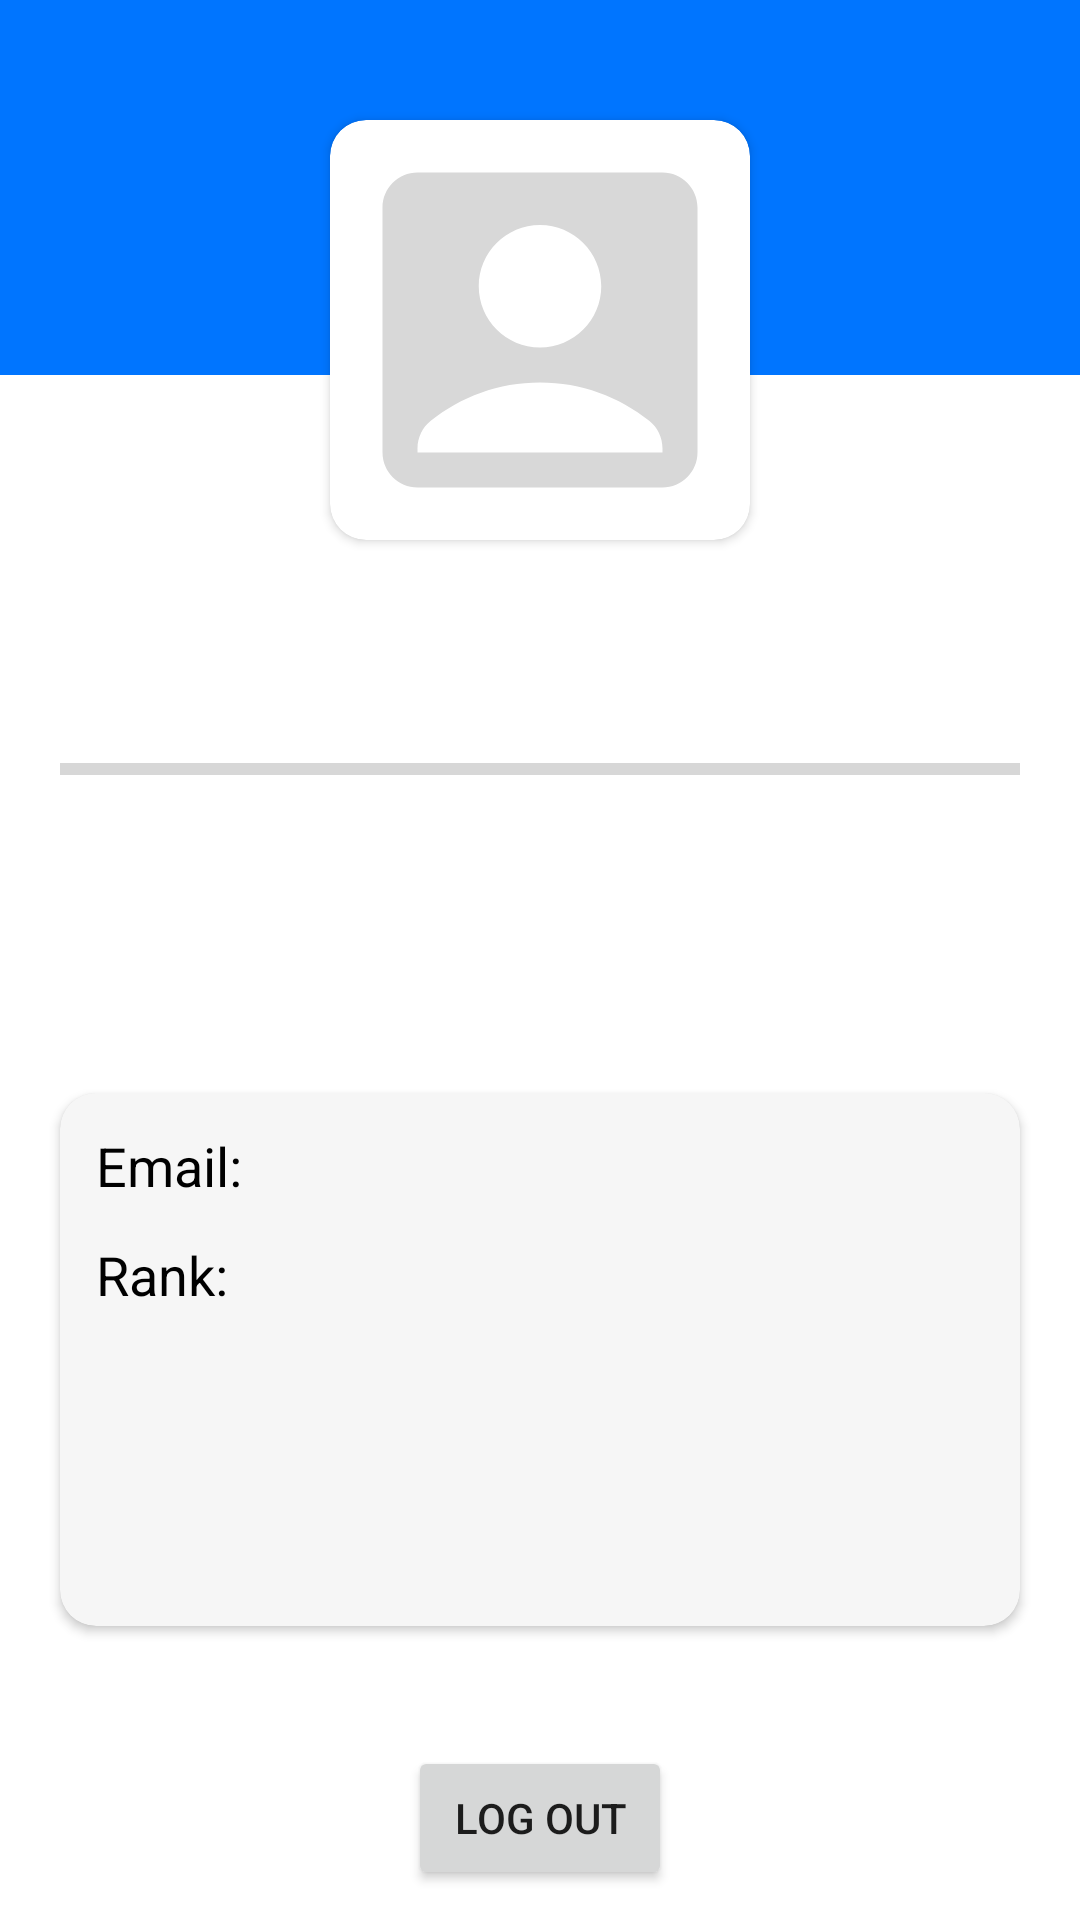

Reconstruct the res/layout file that produces this screen, plus the resources it refers to.
<!-- AndroidManifest.xml: application theme Theme.WalletApp -->
<!-- res/layout/fragment_profile.xml -->
<?xml version="1.0" encoding="utf-8"?>
<androidx.constraintlayout.widget.ConstraintLayout xmlns:android="http://schemas.android.com/apk/res/android"
    xmlns:tools="http://schemas.android.com/tools"
    android:layout_width="match_parent"
    android:layout_height="match_parent"
    xmlns:app="http://schemas.android.com/apk/res-auto">

    <View
        android:id="@+id/info_view"
        android:layout_width="match_parent"
        android:layout_height="125dp"
        android:background="@color/blue"
        app:layout_constraintStart_toStartOf="parent"
        app:layout_constraintEnd_toEndOf="parent"
        app:layout_constraintTop_toTopOf="parent" />

    <androidx.cardview.widget.CardView
        android:id="@+id/user_icon"
        android:layout_width="140dp"
        android:layout_height="140dp"
        app:cardCornerRadius="12dp"
        android:layout_marginTop="40dp"
        app:layout_constraintStart_toStartOf="parent"
        app:layout_constraintEnd_toEndOf="parent"
        app:layout_constraintTop_toTopOf="parent">

        <ImageView
            android:id="@+id/profile_image"
            android:layout_width="match_parent"
            android:layout_height="match_parent"
            android:elevation="20dp"
            android:layout_gravity="center"
            android:src="@drawable/user_icon" />
    </androidx.cardview.widget.CardView>

    <TextView
        android:id="@+id/user_name_tv"
        android:layout_width="wrap_content"
        android:layout_height="wrap_content"
        android:textColor="@color/black"
        android:textSize="21sp"
        android:textStyle="bold"
        android:layout_marginTop="20sp"
        app:layout_constraintStart_toStartOf="parent"
        app:layout_constraintEnd_toEndOf="parent"
        app:layout_constraintTop_toBottomOf="@+id/user_icon"
        tools:text="John Doe" />

    <androidx.constraintlayout.widget.Guideline
        android:id="@+id/guideline"
        android:layout_width="wrap_content"
        android:layout_height="wrap_content"
        android:orientation="vertical"
        app:layout_constraintGuide_percent="0.5" />

    <ProgressBar
        android:id="@+id/progressBar"
        style="?android:attr/progressBarStyleHorizontal"
        android:layout_marginTop="20dp"
        android:layout_marginHorizontal="20dp"
        android:layout_width="0dp"
        android:layout_height="wrap_content"
        app:layout_constraintEnd_toEndOf="parent"
        app:layout_constraintStart_toStartOf="parent"
        app:layout_constraintTop_toBottomOf="@id/user_name_tv" />

    <androidx.cardview.widget.CardView
        android:id="@+id/info"
        android:layout_width="0dp"
        android:layout_height="0dp"
        app:cardCornerRadius="12dp"
        android:layout_marginStart="20dp"
        android:layout_marginEnd="20dp"
        android:layout_marginTop="40dp"
        android:layout_marginBottom="40dp"
        app:layout_constraintStart_toStartOf="parent"
        app:layout_constraintEnd_toEndOf="parent"
        app:layout_constraintTop_toBottomOf="@+id/tv_current_sum"
        app:layout_constraintBottom_toTopOf="@+id/btn_log_out">

        <androidx.constraintlayout.widget.ConstraintLayout
            android:layout_width="match_parent"
            android:layout_height="match_parent">

            <View
                android:layout_width="match_parent"
                android:layout_height="match_parent"
                android:background="@color/line"
                app:layout_constraintStart_toStartOf="parent"
                app:layout_constraintTop_toTopOf="parent" />

            <TextView
                android:id="@+id/email_title"
                android:layout_width="wrap_content"
                android:layout_height="wrap_content"
                android:layout_marginTop="12dp"
                android:layout_marginStart="12dp"
                android:text="Email:"
                android:textSize="18sp"
                android:textColor="@color/black"
                app:layout_constraintStart_toStartOf="parent"
                app:layout_constraintTop_toTopOf="parent" />

            <TextView
                android:id="@+id/email_tv"
                android:layout_width="wrap_content"
                android:layout_height="wrap_content"
                android:layout_marginEnd="12dp"
                tools:text="sample@gmail.com"
                android:textSize="18sp"
                android:textColor="@color/black"
                app:layout_constraintEnd_toEndOf="parent"
                app:layout_constraintTop_toTopOf="@+id/email_title" />

            <TextView
                android:id="@+id/rank_title"
                android:layout_width="wrap_content"
                android:layout_height="wrap_content"
                android:layout_marginTop="12dp"
                android:layout_marginStart="12dp"
                android:text="Rank:"
                android:textSize="18sp"
                android:textColor="@color/black"
                app:layout_constraintStart_toStartOf="parent"
                app:layout_constraintTop_toBottomOf="@+id/email_title" />

            <TextView
                android:id="@+id/rank_tv"
                android:layout_width="wrap_content"
                android:layout_height="wrap_content"
                android:layout_marginEnd="12dp"
                tools:text="Premium"
                android:textSize="18sp"
                android:textColor="@color/black"
                app:layout_constraintEnd_toEndOf="parent"
                app:layout_constraintTop_toTopOf="@+id/rank_title" />
        </androidx.constraintlayout.widget.ConstraintLayout>
    </androidx.cardview.widget.CardView>

    <Button
        android:id="@+id/btn_log_out"
        android:layout_width="wrap_content"
        android:layout_height="wrap_content"
        android:text="Log out"
        android:layout_marginBottom="10dp"
        app:layout_constraintStart_toStartOf="parent"
        app:layout_constraintEnd_toEndOf="parent"
        app:layout_constraintBottom_toBottomOf="parent"/>

    <TextView
        android:id="@+id/tv_current_rank"
        android:layout_width="wrap_content"
        android:layout_height="wrap_content"
        tools:text="Intern"
        android:textColor="@color/blue"
        android:textSize="18sp"
        android:textStyle="bold"
        android:layout_marginTop="10dp"
        android:layout_marginStart="8dp"
        app:layout_constraintTop_toBottomOf="@id/progressBar"
        app:layout_constraintStart_toStartOf="@id/progressBar"/>

    <TextView
        android:id="@+id/tv_next_rank"
        android:layout_width="wrap_content"
        android:layout_height="wrap_content"
        tools:text="Junior"
        android:textColor="@color/blue"
        android:textSize="18sp"
        android:textStyle="bold"
        android:layout_marginEnd="8dp"
        android:layout_marginTop="10dp"
        app:layout_constraintTop_toBottomOf="@id/progressBar"
        app:layout_constraintEnd_toEndOf="@id/progressBar"/>

    <TextView
        android:id="@+id/tv_current_sum"
        android:layout_width="wrap_content"
        android:layout_height="wrap_content"
        tools:text="0"
        android:textSize="16sp"
        android:layout_marginTop="4dp"
        app:layout_constraintTop_toBottomOf="@id/tv_current_rank"
        app:layout_constraintStart_toStartOf="@id/tv_current_rank"/>

    <TextView
        android:id="@+id/tv_next_sum"
        android:layout_width="wrap_content"
        android:layout_height="wrap_content"
        tools:text="100000"
        android:textSize="16sp"
        android:layout_marginTop="4dp"
        app:layout_constraintTop_toBottomOf="@id/tv_next_rank"
        app:layout_constraintEnd_toEndOf="@id/tv_next_rank"/>

</androidx.constraintlayout.widget.ConstraintLayout>
<!-- resources referenced by this layout -->
<resources>
  <color name="black">#FF000000</color>
  <color name="blue">#0075FF</color>
  <color name="line">#1BAAAAAA</color>
  <!-- drawable user_icon (drawable) -->
  <vector android:height="24dp" android:tint="#D8D8D8"
      android:viewportHeight="24" android:viewportWidth="24"
      android:width="24dp" xmlns:android="http://schemas.android.com/apk/res/android">
      <path android:fillColor="@android:color/white" android:pathData="M19,3H5C3.9,3 3,3.9 3,5v14c0,1.1 0.9,2 2,2h14c1.1,0 2,-0.9 2,-2V5C21,3.9 20.1,3 19,3zM12,6c1.93,0 3.5,1.57 3.5,3.5c0,1.93 -1.57,3.5 -3.5,3.5s-3.5,-1.57 -3.5,-3.5C8.5,7.57 10.07,6 12,6zM19,19H5v-0.23c0,-0.62 0.28,-1.2 0.76,-1.58C7.47,15.82 9.64,15 12,15s4.53,0.82 6.24,2.19c0.48,0.38 0.76,0.97 0.76,1.58V19z"/>
  </vector>
  <style name="Theme.WalletApp" parent="Theme.MaterialComponents.DayNight.NoActionBar">
          
          <item name="colorPrimary">@color/blue</item>
          <item name="colorPrimaryVariant">@color/blue</item>
          <item name="colorOnPrimary">@color/white</item>
          
          <item name="colorSecondary">@color/blue</item>
          <item name="colorSecondaryVariant">@color/blue</item>
          <item name="colorOnSecondary">@color/black</item>
          
          <item name="android:statusBarColor" tools:targetApi="l">?attr/colorPrimaryVariant</item>
          
      </style>
  <color name="white">#FFFFFFFF</color>
</resources>
